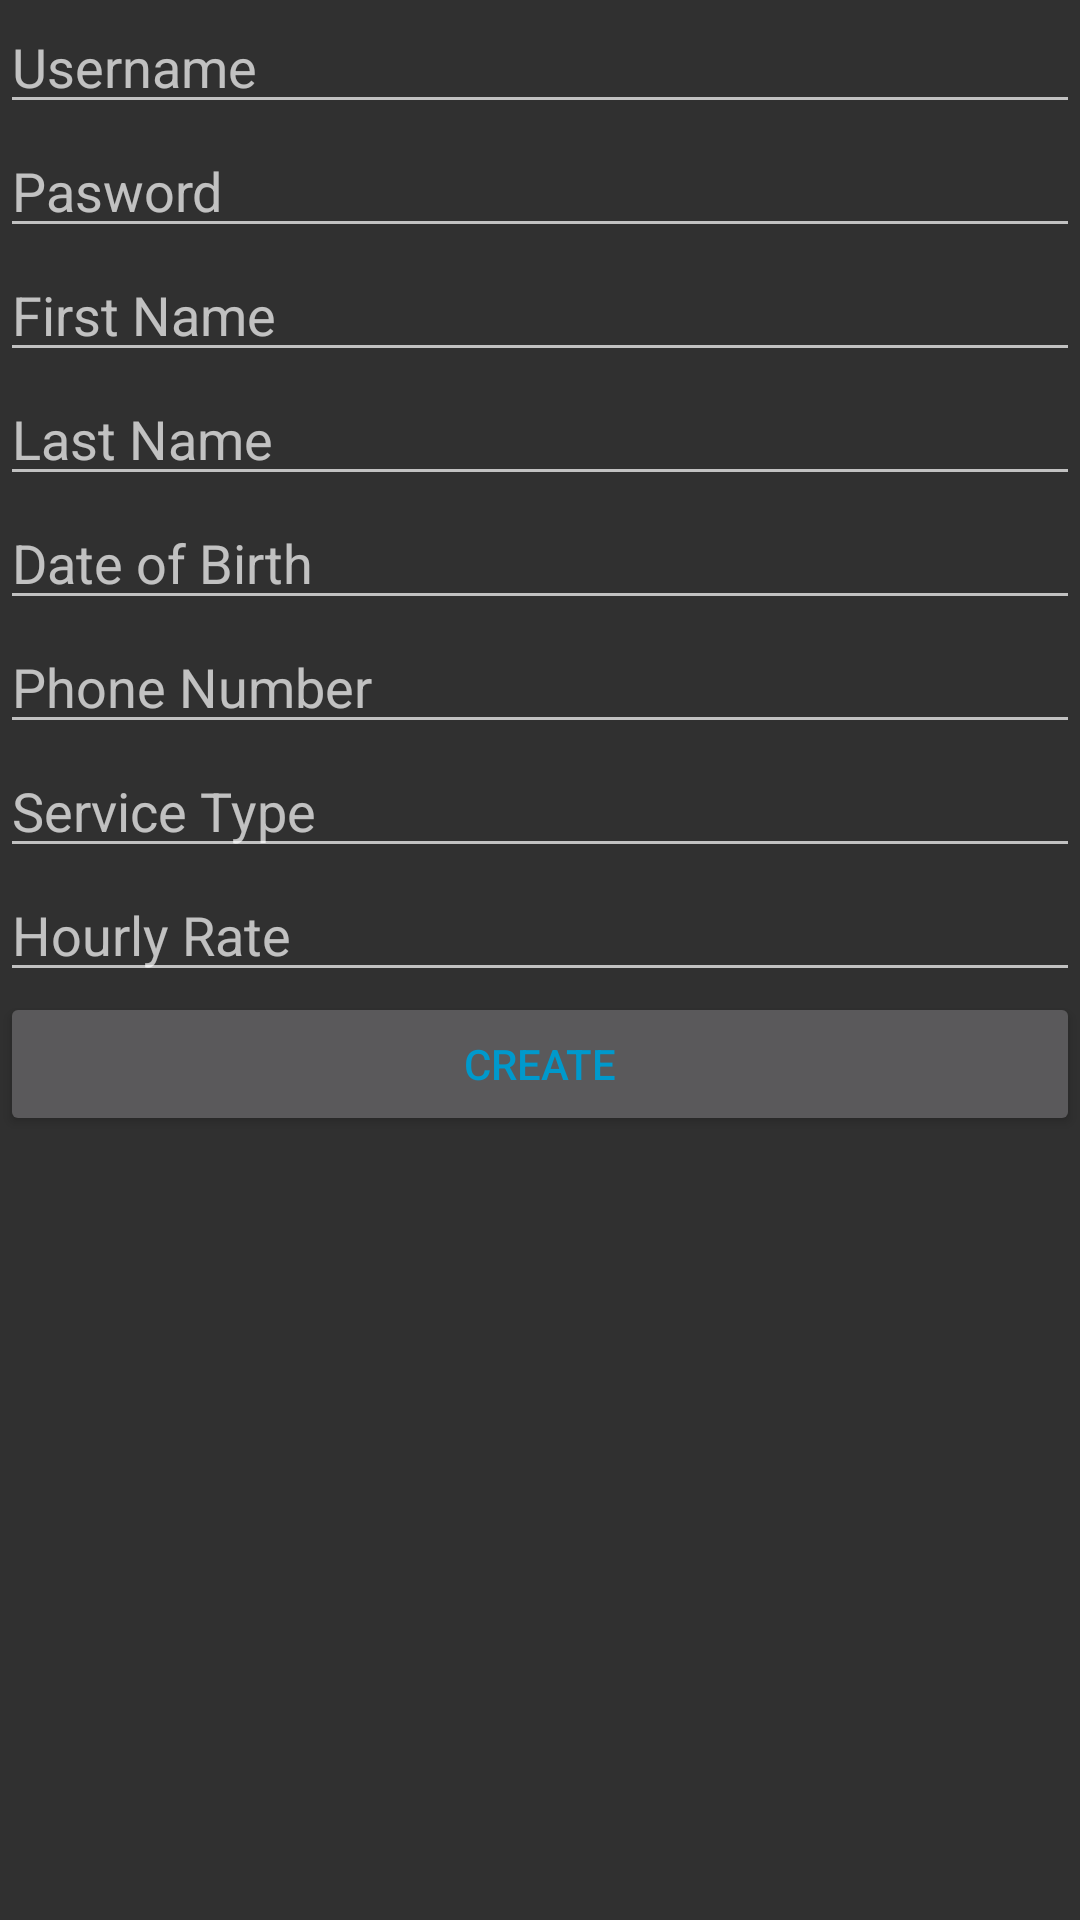

Produce the Android XML layout that renders to this screen, including the resource entries it uses.
<!-- AndroidManifest.xml: application theme AppTheme -->
<!-- res/layout/activity_service_provider_sign_up.xml -->
<?xml version="1.0" encoding="utf-8"?>
<android.support.constraint.ConstraintLayout xmlns:android="http://schemas.android.com/apk/res/android"
    xmlns:app="http://schemas.android.com/apk/res-auto"
    xmlns:tools="http://schemas.android.com/tools"
    android:layout_width="match_parent"
    android:layout_height="match_parent"
    tools:context=".ServiceProviderSignUp">

    <LinearLayout
        android:layout_width="match_parent"
        android:layout_height="match_parent"
        android:orientation="vertical">

        <EditText
            android:id="@+id/usernameText"
            android:layout_width="match_parent"
            android:layout_height="wrap_content"
            android:ems="10"
            android:hint="Username"
            android:inputType="textPersonName" />

        <EditText
            android:id="@+id/passwordText"
            android:layout_width="match_parent"
            android:layout_height="wrap_content"
            android:ems="10"
            android:hint="Pasword"
            android:inputType="textPersonName" />

        <EditText
            android:id="@+id/firstNameText"
            android:layout_width="match_parent"
            android:layout_height="wrap_content"
            android:ems="10"
            android:hint="First Name"
            android:inputType="textPersonName" />

        <EditText
            android:id="@+id/lastNameText"
            android:layout_width="match_parent"
            android:layout_height="wrap_content"
            android:ems="10"
            android:hint="Last Name"
            android:inputType="textPersonName" />

        <EditText
            android:id="@+id/dateOfBirthText"
            android:layout_width="match_parent"
            android:layout_height="wrap_content"
            android:ems="10"
            android:hint="Date of Birth"
            android:inputType="textPersonName" />

        <EditText
            android:id="@+id/phoneText"
            android:layout_width="match_parent"
            android:layout_height="wrap_content"
            android:ems="10"
            android:hint="Phone Number"
            android:inputType="textPersonName" />

        <EditText
            android:id="@+id/serviceTypeText"
            android:layout_width="match_parent"
            android:layout_height="wrap_content"
            android:ems="10"
            android:hint="Service Type"
            android:inputType="textPersonName" />

        <EditText
            android:id="@+id/hourlyRateText"
            android:layout_width="match_parent"
            android:layout_height="wrap_content"
            android:ems="10"
            android:hint="Hourly Rate"
            android:inputType="textPersonName" />

        <Button
            android:id="@+id/btnCreate"
            android:layout_width="match_parent"
            android:layout_height="wrap_content"
            android:text="Create"
            android:textColor="@android:color/holo_blue_dark" />

    </LinearLayout>
</android.support.constraint.ConstraintLayout>
<!-- resources referenced by this layout -->
<resources>
  <style name="AppTheme" parent="Theme.AppCompat">
          
          
          
          <item name="colorAccent">@color/colorAccent</item>
          <item name="android:navigationBarColor">@color/colorAccent</item>
          <item name="android:toolbarStyle">@color/colorAccent</item>
      </style>
  <color name="colorAccent">#a12150</color>
</resources>
